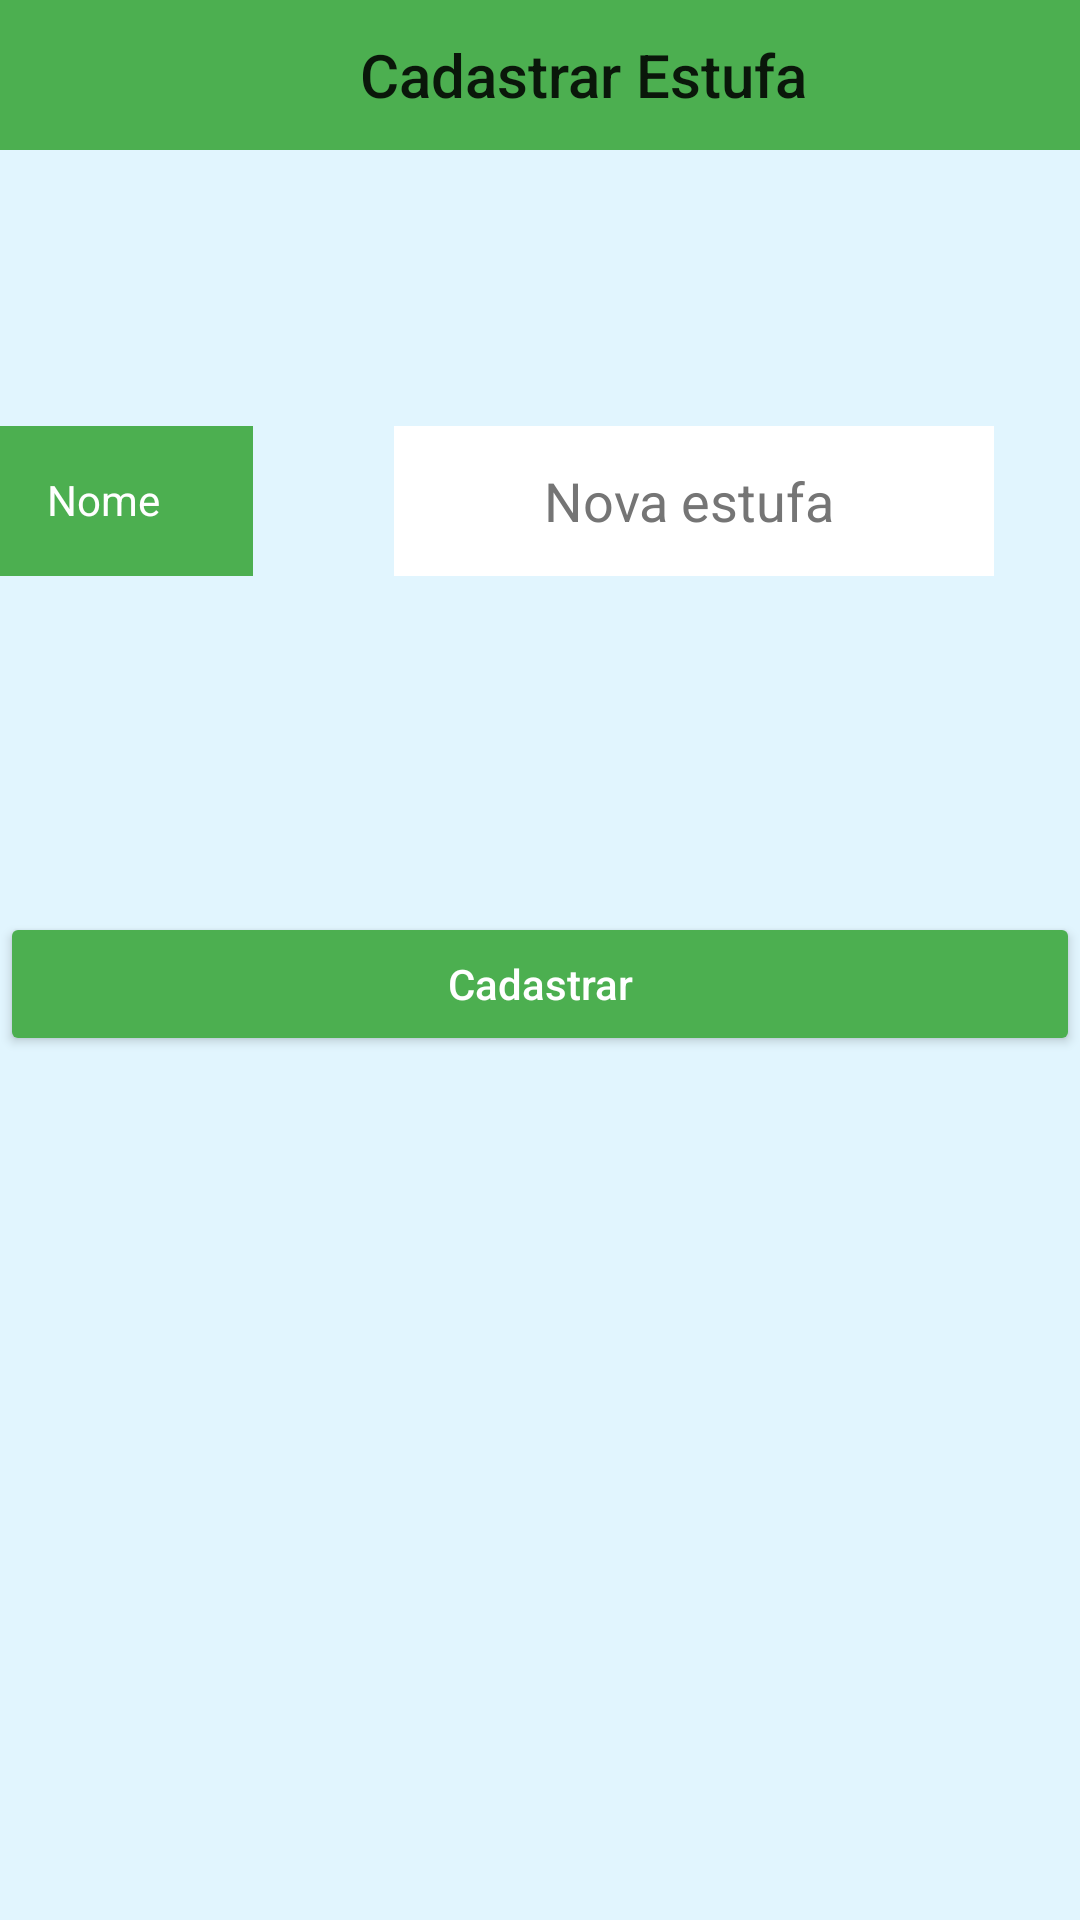

Write the Android layout XML for this screen, with the resource values it uses.
<!-- AndroidManifest.xml: application theme Theme.GerenciadorDeEstufa -->
<!-- res/layout/fragment_cadastro_estufa.xml -->
<?xml version="1.0" encoding="utf-8"?>
<androidx.constraintlayout.widget.ConstraintLayout xmlns:android="http://schemas.android.com/apk/res/android"
    xmlns:app="http://schemas.android.com/apk/res-auto"
    xmlns:tools="http://schemas.android.com/tools"
    android:layout_width="match_parent"
    android:layout_height="match_parent"
    android:background="@color/tertiary_water_blue"
    >


    <Toolbar
        android:id="@+id/toolbar"
        android:title="Cadastrar Estufa"
        android:titleMarginStart="120dp"
        android:background="@color/primary_green"
        android:layout_width="match_parent"
        android:layout_height="50dp"
        android:layout_marginBottom="84dp"
        app:layout_constraintBottom_toBottomOf="@+id/textInputEditText"
        tools:layout_editor_absoluteX="0dp" />

    <androidx.constraintlayout.widget.ConstraintLayout
        android:layout_width="410dp"
        android:layout_height="200dp"
        android:layout_marginTop="52dp"
        android:layout_marginEnd="1dp"
        app:layout_constraintEnd_toEndOf="parent"
        app:layout_constraintHorizontal_bias="1.0"
        app:layout_constraintStart_toStartOf="parent"
        app:layout_constraintTop_toBottomOf="@+id/toolbar">

        <TextView
            android:id="@+id/textView"
            android:layout_width="100dp"
            android:layout_height="50dp"
            android:layout_marginStart="35dp"
            android:layout_marginTop="40dp"
            android:layout_marginEnd="30dp"
            android:background="@color/primary_green"
            android:paddingTop="15dp"
            android:text="Nome"
            android:textAlignment="center"
            android:textColor="@color/white"
            app:layout_constraintEnd_toStartOf="@+id/textInputEditText"
            app:layout_constraintStart_toStartOf="parent"
            app:layout_constraintTop_toTopOf="parent" />

        <com.google.android.material.textfield.TextInputEditText
            android:id="@+id/inputNomeEstufa"
            android:layout_width="200dp"
            android:layout_height="50dp"
            android:layout_marginTop="40dp"
            android:layout_marginEnd="28dp"
            android:background="@color/white"
            android:hint="Nova estufa"
            android:textColorHint="@color/text_secondary"
            android:textColor="@color/black"
            android:paddingStart="50dp"
            app:layout_constraintEnd_toEndOf="parent"
            app:layout_constraintTop_toTopOf="parent" />
    </androidx.constraintlayout.widget.ConstraintLayout>

    <Button
        android:id="@+id/btnCadastrarEstufa"
        style="@style/ButtonPrimary"
        android:layout_width="match_parent"
        android:layout_height="wrap_content"
        android:layout_marginBottom="288dp"
        android:text="Cadastrar"
        app:layout_constraintBottom_toBottomOf="parent"
        app:layout_constraintEnd_toEndOf="parent"
        app:layout_constraintHorizontal_bias="0.0"
        app:layout_constraintStart_toStartOf="parent" />


</androidx.constraintlayout.widget.ConstraintLayout>
<!-- resources referenced by this layout -->
<resources>
  <color name="black">#FF000000</color>
  <color name="primary_green">#4CAF50</color>
  <color name="tertiary_water_blue">#E1F5FE</color>
  <color name="text_secondary">#757575</color>
  <color name="white">#FFFFFF</color>
  <style name="ButtonPrimary" parent="ButtonBase">
              <item name="android:backgroundTint">@color/primary_green</item>
          </style>
  <style name="Theme.GerenciadorDeEstufa" parent="Theme.MaterialComponents.DayNight.NoActionBar">
          
          <item name="colorPrimary">@color/purple_500</item>
          <item name="colorPrimaryVariant">@color/purple_700</item>
          <item name="colorOnPrimary">@color/white</item>
          
          <item name="colorSecondary">@color/teal_200</item>
          <item name="colorSecondaryVariant">@color/teal_700</item>
          <item name="colorOnSecondary">@color/black</item>
          
          <item name="android:statusBarColor">?attr/colorPrimaryVariant</item>
          
      </style>
  <style name="ButtonBase">
              <item name="android:textAllCaps">false</item>
              <item name="android:textColor">@color/white</item>
          </style>
  <color name="purple_500">#FF6200EE</color>
  <color name="purple_700">#FF3700B3</color>
  <color name="teal_200">#FF03DAC5</color>
  <color name="teal_700">#FF018786</color>
</resources>
